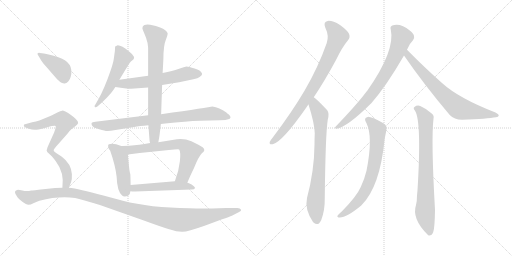
t = 0.00 s
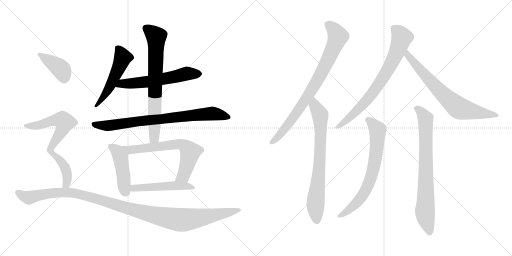
t = 2.60 s
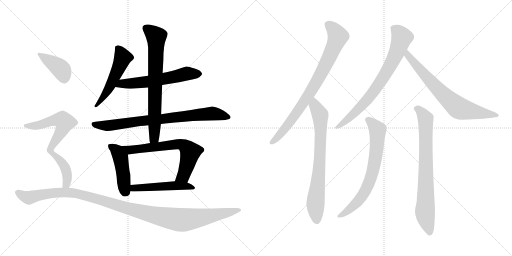
t = 5.21 s
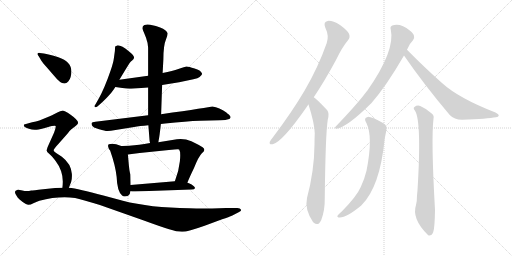
t = 7.81 s
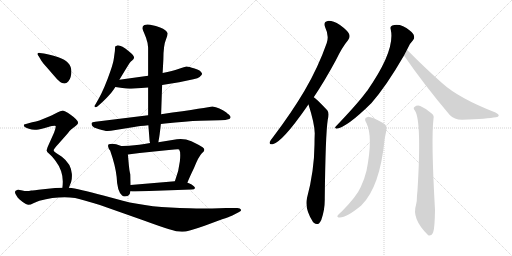
t = 10.41 s
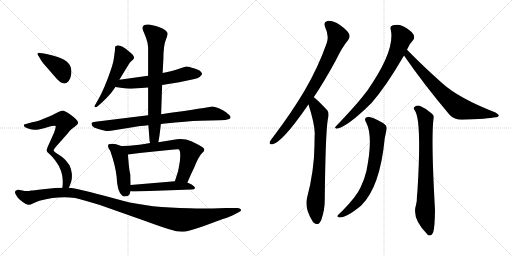
t = 13.01 s

The animated SVG that drew these frames (rendered in a browser with its animation timeline set to each time). Animation: 16 CSS @keyframes rules; one cycle of 13.01 s.

<svg version="1.1" viewBox="0 0 2048 1024" xmlns="http://www.w3.org/2000/svg">
  <g stroke="lightgray" stroke-dasharray="1,1" stroke-width="1" transform="scale(4, 4)">
    <line x1="0" y1="0" x2="256" y2="256"></line>
    <line x1="256" y1="0" x2="0" y2="256"></line>
    <line x1="128" y1="0" x2="128" y2="256"></line>
    <line x1="0" y1="128" x2="256" y2="128"></line>
    <line x1="256" y1="0" x2="512" y2="256"></line>
    <line x1="512" y1="0" x2="256" y2="256"></line>
    <line x1="384" y1="0" x2="384" y2="256"></line>
    <line x1="256" y1="128" x2="512" y2="128"></line>
  </g>
<g transform="scale(1, -1) translate(0, -850)">
   <style type="text/css">
    @keyframes keyframes0 {
      from {
       stroke: black;
       stroke-dashoffset: 524;
       stroke-width: 128;
       }
       63% {
       animation-timing-function: step-end;
       stroke: black;
       stroke-dashoffset: 0;
       stroke-width: 128;
       }
       to {
       stroke: black;
       stroke-width: 1024;
       }
       }
       #make-me-a-hanzi-animation-0 {
         animation: keyframes0 0.676432s both;
         animation-delay: 0.000000s;
         animation-timing-function: linear;
       }
    @keyframes keyframes1 {
      from {
       stroke: black;
       stroke-dashoffset: 593;
       stroke-width: 128;
       }
       66% {
       animation-timing-function: step-end;
       stroke: black;
       stroke-dashoffset: 0;
       stroke-width: 128;
       }
       to {
       stroke: black;
       stroke-width: 1024;
       }
       }
       #make-me-a-hanzi-animation-1 {
         animation: keyframes1 0.732585s both;
         animation-delay: 0.676432s;
         animation-timing-function: linear;
       }
    @keyframes keyframes2 {
      from {
       stroke: black;
       stroke-dashoffset: 799;
       stroke-width: 128;
       }
       72% {
       animation-timing-function: step-end;
       stroke: black;
       stroke-dashoffset: 0;
       stroke-width: 128;
       }
       to {
       stroke: black;
       stroke-width: 1024;
       }
       }
       #make-me-a-hanzi-animation-2 {
         animation: keyframes2 0.900228s both;
         animation-delay: 1.409017s;
         animation-timing-function: linear;
       }
    @keyframes keyframes3 {
      from {
       stroke: black;
       stroke-dashoffset: 732;
       stroke-width: 128;
       }
       70% {
       animation-timing-function: step-end;
       stroke: black;
       stroke-dashoffset: 0;
       stroke-width: 128;
       }
       to {
       stroke: black;
       stroke-width: 1024;
       }
       }
       #make-me-a-hanzi-animation-3 {
         animation: keyframes3 0.845703s both;
         animation-delay: 2.309245s;
         animation-timing-function: linear;
       }
    @keyframes keyframes4 {
      from {
       stroke: black;
       stroke-dashoffset: 456;
       stroke-width: 128;
       }
       60% {
       animation-timing-function: step-end;
       stroke: black;
       stroke-dashoffset: 0;
       stroke-width: 128;
       }
       to {
       stroke: black;
       stroke-width: 1024;
       }
       }
       #make-me-a-hanzi-animation-4 {
         animation: keyframes4 0.621094s both;
         animation-delay: 3.154948s;
         animation-timing-function: linear;
       }
    @keyframes keyframes5 {
      from {
       stroke: black;
       stroke-dashoffset: 666;
       stroke-width: 128;
       }
       68% {
       animation-timing-function: step-end;
       stroke: black;
       stroke-dashoffset: 0;
       stroke-width: 128;
       }
       to {
       stroke: black;
       stroke-width: 1024;
       }
       }
       #make-me-a-hanzi-animation-5 {
         animation: keyframes5 0.791992s both;
         animation-delay: 3.776042s;
         animation-timing-function: linear;
       }
    @keyframes keyframes6 {
      from {
       stroke: black;
       stroke-dashoffset: 505;
       stroke-width: 128;
       }
       62% {
       animation-timing-function: step-end;
       stroke: black;
       stroke-dashoffset: 0;
       stroke-width: 128;
       }
       to {
       stroke: black;
       stroke-width: 1024;
       }
       }
       #make-me-a-hanzi-animation-6 {
         animation: keyframes6 0.660970s both;
         animation-delay: 4.568034s;
         animation-timing-function: linear;
       }
    @keyframes keyframes7 {
      from {
       stroke: black;
       stroke-dashoffset: 397;
       stroke-width: 128;
       }
       56% {
       animation-timing-function: step-end;
       stroke: black;
       stroke-dashoffset: 0;
       stroke-width: 128;
       }
       to {
       stroke: black;
       stroke-width: 1024;
       }
       }
       #make-me-a-hanzi-animation-7 {
         animation: keyframes7 0.573079s both;
         animation-delay: 5.229004s;
         animation-timing-function: linear;
       }
    @keyframes keyframes8 {
      from {
       stroke: black;
       stroke-dashoffset: 716;
       stroke-width: 128;
       }
       70% {
       animation-timing-function: step-end;
       stroke: black;
       stroke-dashoffset: 0;
       stroke-width: 128;
       }
       to {
       stroke: black;
       stroke-width: 1024;
       }
       }
       #make-me-a-hanzi-animation-8 {
         animation: keyframes8 0.832682s both;
         animation-delay: 5.802083s;
         animation-timing-function: linear;
       }
    @keyframes keyframes9 {
      from {
       stroke: black;
       stroke-dashoffset: 1166;
       stroke-width: 128;
       }
       79% {
       animation-timing-function: step-end;
       stroke: black;
       stroke-dashoffset: 0;
       stroke-width: 128;
       }
       to {
       stroke: black;
       stroke-width: 1024;
       }
       }
       #make-me-a-hanzi-animation-9 {
         animation: keyframes9 1.198893s both;
         animation-delay: 6.634765s;
         animation-timing-function: linear;
       }
    @keyframes keyframes10 {
      from {
       stroke: black;
       stroke-dashoffset: 819;
       stroke-width: 128;
       }
       73% {
       animation-timing-function: step-end;
       stroke: black;
       stroke-dashoffset: 0;
       stroke-width: 128;
       }
       to {
       stroke: black;
       stroke-width: 1024;
       }
       }
       #make-me-a-hanzi-animation-10 {
         animation: keyframes10 0.916504s both;
         animation-delay: 7.833658s;
         animation-timing-function: linear;
       }
    @keyframes keyframes11 {
      from {
       stroke: black;
       stroke-dashoffset: 747;
       stroke-width: 128;
       }
       71% {
       animation-timing-function: step-end;
       stroke: black;
       stroke-dashoffset: 0;
       stroke-width: 128;
       }
       to {
       stroke: black;
       stroke-width: 1024;
       }
       }
       #make-me-a-hanzi-animation-11 {
         animation: keyframes11 0.857910s both;
         animation-delay: 8.750162s;
         animation-timing-function: linear;
       }
    @keyframes keyframes12 {
      from {
       stroke: black;
       stroke-dashoffset: 757;
       stroke-width: 128;
       }
       71% {
       animation-timing-function: step-end;
       stroke: black;
       stroke-dashoffset: 0;
       stroke-width: 128;
       }
       to {
       stroke: black;
       stroke-width: 1024;
       }
       }
       #make-me-a-hanzi-animation-12 {
         animation: keyframes12 0.866048s both;
         animation-delay: 9.608072s;
         animation-timing-function: linear;
       }
    @keyframes keyframes13 {
      from {
       stroke: black;
       stroke-dashoffset: 719;
       stroke-width: 128;
       }
       70% {
       animation-timing-function: step-end;
       stroke: black;
       stroke-dashoffset: 0;
       stroke-width: 128;
       }
       to {
       stroke: black;
       stroke-width: 1024;
       }
       }
       #make-me-a-hanzi-animation-13 {
         animation: keyframes13 0.835124s both;
         animation-delay: 10.474120s;
         animation-timing-function: linear;
       }
    @keyframes keyframes14 {
      from {
       stroke: black;
       stroke-dashoffset: 708;
       stroke-width: 128;
       }
       70% {
       animation-timing-function: step-end;
       stroke: black;
       stroke-dashoffset: 0;
       stroke-width: 128;
       }
       to {
       stroke: black;
       stroke-width: 1024;
       }
       }
       #make-me-a-hanzi-animation-14 {
         animation: keyframes14 0.826172s both;
         animation-delay: 11.309244s;
         animation-timing-function: linear;
       }
    @keyframes keyframes15 {
      from {
       stroke: black;
       stroke-dashoffset: 770;
       stroke-width: 128;
       }
       71% {
       animation-timing-function: step-end;
       stroke: black;
       stroke-dashoffset: 0;
       stroke-width: 128;
       }
       to {
       stroke: black;
       stroke-width: 1024;
       }
       }
       #make-me-a-hanzi-animation-15 {
         animation: keyframes15 0.876628s both;
         animation-delay: 12.135416s;
         animation-timing-function: linear;
       }
</style>
<path d="M 477.5 531.5 Q 507.5 581.5 518.5 598.5 Q 523.5 605.5 528.5 608.5 Q 548.5 620.5 517.5 643.5 Q 482.5 671.5 468.5 668.5 Q 461.5 665.5 460.5 664.5 L 459.5 646.5 L 455.5 617.5 Q 453.5 600.5 442.5 568.5 Q 417.5 495.5 393.5 453.5 L 381.5 432.5 Q 375.5 425.5 379.5 422.5 Q 383.5 419.5 389.5 424.5 Q 417.5 448.5 433.5 466.5 Q 443.5 475.5 461.5 502.5 L 477.5 531.5 Z" fill="lightgray"></path> 
<path d="M 592.5 547.5 L 477.5 531.5 C 447.5 527.5 431.5 506.5 461.5 502.5 L 489.5 498.5 Q 509.5 494.5 524.5 495.5 L 592.5 500.5 L 648.5 510.5 L 716.5 521.5 L 773.5 533.5 Q 792.5 537.5 798.5 542.5 Q 809.5 550.5 808.5 555.5 Q 802.5 570.5 778.5 576.5 Q 754.5 584.5 746.5 584.5 Q 739.5 583.5 713.5 574.5 Q 691.5 566.5 650.5 558.5 L 592.5 547.5 Z" fill="lightgray"></path> 
<path d="M 592.5 389.5 L 381.5 363.5 Q 367.5 361.5 366.5 358.5 Q 365.5 355.5 367.5 349.5 Q 370.5 340.5 396.5 333.5 Q 423.5 325.5 430.5 326.5 L 443.5 327.5 L 536.5 342.5 Q 557.5 346.5 593.5 349.5 L 643.5 354.5 L 660.5 356.5 Q 746.5 365.5 799.5 367.5 L 879.5 369.5 Q 906.5 370.5 913.5 373.5 Q 920.5 375.5 921.5 379.5 Q 923.5 382.5 919.5 387.5 Q 916.5 391.5 912.5 394.5 Q 909.5 396.5 905.5 400.5 Q 877.5 421.5 849.5 424.5 Q 837.5 421.5 644.5 393.5 L 592.5 389.5 Z" fill="lightgray"></path> 
<path d="M 569.5 737.5 Q 570.5 731.5 576.5 718.5 L 584.5 698.5 L 587.5 687.5 Q 589.5 682.5 590.5 676.5 L 591.5 667.5 Q 592.5 664.5 592.5 656.5 L 592.5 547.5 L 592.5 500.5 L 592.5 389.5 L 593.5 349.5 L 598.5 285.5 L 600.5 278.5 C 605.5 248.5 628.5 251.5 633.5 281.5 L 634.5 288.5 Q 637.5 300.5 643.5 354.5 L 644.5 393.5 L 648.5 510.5 L 650.5 558.5 L 653.5 613.5 Q 653.5 669.5 664.5 694.5 Q 671.5 712.5 670.5 717.5 Q 666.5 730.5 640.5 740.5 L 623.5 746.5 L 600.5 751.5 Q 586.5 753.5 577.5 750.5 Q 569.5 746.5 569.5 737.5 Z" fill="lightgray"></path> 
<path d="M 521.5 151.5 Q 521.5 152.5 519.5 160.5 Q 517.5 168.5 515.5 188.5 L 511.5 232.5 C 508.5 262.5 508.5 264.5 490.5 266.5 Q 487.5 265.5 479.5 268.5 L 464.5 273.5 Q 445.5 276.5 435.5 273.5 Q 431.5 272.5 432.5 264.5 Q 433.5 256.5 440.5 248.5 Q 461.5 188.5 466.5 143.5 Q 468.5 86.5 487.5 69.5 Q 495.5 60.5 512.5 67.5 Q 521.5 74.5 521.5 85.5 L 522.5 110.5 L 521.5 151.5 Z" fill="lightgray"></path> 
<path d="M 511.5 232.5 L 558.5 238.5 L 675.5 250.5 Q 713.5 254.5 716.5 252.5 Q 723.5 243.5 719.5 205.5 Q 715.5 166.5 699.5 125.5 C 689.5 97.5 738.5 91.5 749.5 119.5 Q 757.5 140.5 776.5 179.5 Q 794.5 224.5 807.5 237.5 Q 825.5 250.5 810.5 261.5 Q 795.5 271.5 765.5 285.5 Q 737.5 297.5 707.5 293.5 L 633.5 281.5 L 600.5 278.5 L 577.5 274.5 Q 556.5 270.5 537.5 269.5 Q 519.5 267.5 490.5 266.5 C 460.5 265.5 481.5 228.5 511.5 232.5 Z" fill="lightgray"></path> 
<path d="M 699.5 125.5 L 522.5 110.5 C 492.5 107.5 491.5 88.5 521.5 85.5 Q 528.5 84.5 540.5 84.5 L 766.5 92.5 Q 777.5 92.5 780.5 98.5 Q 779.5 104.5 766.5 112.5 Q 753.5 119.5 749.5 119.5 L 699.5 125.5 Z" fill="lightgray"></path> 
<path d="M 155.5 624.5 L 165.5 607.5 Q 169.5 600.5 189.5 578.5 L 214.5 549.5 Q 244.5 512.5 259.5 516.5 Q 276.5 521.5 282.5 542.5 Q 298.5 600.5 233.5 621.5 Q 192.5 634.5 175.5 636.5 L 159.5 638.5 Q 142.5 639.5 155.5 624.5 Z" fill="lightgray"></path> 
<path d="M 275.5 99.5 L 284.5 122.5 Q 288.5 133.5 287.5 154.5 Q 284.5 195.5 247.5 223.5 L 224.5 238.5 Q 214.5 244.5 214.5 249.5 Q 214.5 254.5 232.5 273.5 L 270.5 316.5 Q 278.5 328.5 285.5 333.5 L 302.5 346.5 Q 310.5 353.5 312.5 358.5 Q 312.5 370.5 282.5 391.5 Q 255.5 408.5 248.5 407.5 Q 241.5 406.5 231.5 401.5 Q 221.5 395.5 196.5 384.5 L 157.5 368.5 Q 144.5 363.5 128.5 361.5 L 96.5 352.5 Q 95.5 351.5 95.5 349.5 Q 93.5 341.5 112.5 336.5 Q 134.5 328.5 146.5 331.5 Q 159.5 333.5 189.5 341.5 Q 219.5 349.5 222.5 346.5 Q 224.5 342.5 216.5 320.5 L 190.5 262.5 Q 187.5 254.5 186.5 248.5 Q 186.5 242.5 196.5 235.5 Q 206.5 227.5 222.5 206.5 Q 258.5 159.5 249.5 99.5 C 246.5 69.5 264.5 71.5 275.5 99.5 Z" fill="lightgray"></path> 
<path d="M 249.5 99.5 L 220.5 98.5 L 172.5 93.5 Q 131.5 88.5 124.5 88.5 Q 107.5 84.5 89.5 88.5 Q 71.5 92.5 68.5 90.5 Q 60.5 88.5 60.5 84.5 Q 57.5 79.5 70.5 60.5 Q 74.5 55.5 89.5 43.5 Q 105.5 31.5 113.5 31.5 Q 122.5 31.5 133.5 37.5 Q 144.5 43.5 157.5 47.5 Q 234.5 67.5 300.5 58.5 Q 326.5 52.5 399.5 30.5 L 572.5 -30.5 Q 643.5 -56.5 676.5 -66.5 Q 710.5 -77.5 730.5 -76.5 Q 750.5 -76.5 818.5 -52.5 L 888.5 -26.5 Q 916.5 -17.5 929.5 -11.5 L 954.5 1.5 Q 966.5 6.5 963.5 12.5 Q 961.5 18.5 949.5 18.5 L 904.5 18.5 L 848.5 16.5 Q 803.5 14.5 757.5 17.5 Q 599.5 19.5 491.5 47.5 L 413.5 68.5 Q 313.5 95.5 275.5 99.5 L 249.5 99.5 Z" fill="lightgray"></path> 
<path d="M 1255.0 461.5 Q 1298.0 525.5 1344.0 610.5 Q 1369.0 662.5 1392.0 689.5 Q 1402.0 701.5 1396.0 715.5 Q 1390.0 728.5 1360.0 750.5 Q 1330.0 768.5 1311.0 766.5 Q 1292.0 763.5 1301.0 740.5 Q 1317.0 707.5 1307.0 678.5 Q 1273.0 581.5 1218.0 487.5 Q 1166.0 399.5 1091.0 300.5 Q 1081.0 288.5 1079.0 282.5 Q 1076.0 269.5 1091.0 273.5 Q 1130.0 283.5 1226.0 421.5 Q 1230.0 427.5 1234.0 432.5 L 1255.0 461.5 Z" fill="lightgray"></path> 
<path d="M 1234.0 432.5 Q 1258.0 357.5 1259.0 317.5 Q 1258.0 295.5 1258.0 272.5 Q 1257.0 166.5 1228.0 58.5 Q 1218.0 13.5 1252.0 -37.5 Q 1253.0 -37.5 1255.0 -40.5 Q 1273.0 -56.5 1285.0 -29.5 Q 1300.0 10.5 1299.0 57.5 Q 1302.0 313.5 1311.0 371.5 Q 1318.0 398.5 1309.0 409.5 Q 1264.0 457.5 1255.0 461.5 C 1231.0 480.5 1225.0 461.5 1234.0 432.5 Z" fill="lightgray"></path> 
<path d="M 1628.0 651.5 Q 1637.0 675.5 1652.0 689.5 Q 1659.0 696.5 1656.0 706.5 Q 1655.0 716.5 1639.0 728.5 Q 1603.0 758.5 1569.0 748.5 Q 1559.0 744.5 1563.0 732.5 Q 1582.0 648.5 1469.0 487.5 Q 1466.0 484.5 1464.0 481.5 Q 1430.0 435.5 1343.0 344.5 Q 1336.0 337.5 1346.0 335.5 Q 1388.0 341.5 1486.0 438.5 Q 1546.0 507.5 1616.0 628.5 L 1628.0 651.5 Z" fill="lightgray"></path> 
<path d="M 1616.0 628.5 Q 1695.0 513.5 1799.0 390.5 Q 1817.0 371.5 1848.0 371.5 Q 1951.0 375.5 1984.0 381.5 Q 1994.0 382.5 1995.0 388.5 Q 1996.0 392.5 1982.0 400.5 Q 1835.0 457.5 1768.0 518.5 Q 1702.0 576.5 1628.0 651.5 C 1607.0 672.5 1599.0 653.5 1616.0 628.5 Z" fill="lightgray"></path> 
<path d="M 1466.0 357.5 Q 1493.0 303.5 1466.0 167.5 Q 1459.0 137.5 1443.0 102.5 Q 1427.0 65.5 1368.0 5.5 Q 1353.0 -6.5 1350.0 -12.5 Q 1347.0 -19.5 1359.0 -19.5 Q 1387.0 -19.5 1445.0 28.5 Q 1520.0 101.5 1539.0 297.5 Q 1543.0 316.5 1545.0 327.5 Q 1552.0 346.5 1532.0 358.5 Q 1486.0 383.5 1471.0 382.5 Q 1452.0 379.5 1466.0 357.5 Z" fill="lightgray"></path> 
<path d="M 1660.0 407.5 Q 1687.0 365.5 1670.0 89.5 L 1668.0 68.5 Q 1668.0 43.5 1664.0 30.5 Q 1646.0 -23.5 1710.0 -87.5 Q 1711.0 -88.5 1715.0 -91.5 Q 1728.0 -92.5 1733.0 -77.5 Q 1739.0 -59.5 1740.0 10.5 Q 1724.0 292.5 1734.0 375.5 Q 1737.0 388.5 1728.0 395.5 Q 1703.0 417.5 1681.0 426.5 Q 1668.0 430.5 1658.0 422.5 Q 1651.0 418.5 1660.0 407.5 Z" fill="lightgray"></path> 
      <clipPath id="make-me-a-hanzi-clip-0">
      <path d="M 477.5 531.5 Q 507.5 581.5 518.5 598.5 Q 523.5 605.5 528.5 608.5 Q 548.5 620.5 517.5 643.5 Q 482.5 671.5 468.5 668.5 Q 461.5 665.5 460.5 664.5 L 459.5 646.5 L 455.5 617.5 Q 453.5 600.5 442.5 568.5 Q 417.5 495.5 393.5 453.5 L 381.5 432.5 Q 375.5 425.5 379.5 422.5 Q 383.5 419.5 389.5 424.5 Q 417.5 448.5 433.5 466.5 Q 443.5 475.5 461.5 502.5 L 477.5 531.5 Z" fill="lightgray"></path>
      </clipPath>
      <path clip-path="url(#make-me-a-hanzi-clip-0)" d="M 467.5 659.5 L 482.5 640.5 L 488.5 612.5 L 438.5 503.5 L 403.5 447.5 L 383.5 426.5 " fill="none" id="make-me-a-hanzi-animation-0" stroke-dasharray="396 792" stroke-linecap="round"></path>

      <clipPath id="make-me-a-hanzi-clip-1">
      <path d="M 592.5 547.5 L 477.5 531.5 C 447.5 527.5 431.5 506.5 461.5 502.5 L 489.5 498.5 Q 509.5 494.5 524.5 495.5 L 592.5 500.5 L 648.5 510.5 L 716.5 521.5 L 773.5 533.5 Q 792.5 537.5 798.5 542.5 Q 809.5 550.5 808.5 555.5 Q 802.5 570.5 778.5 576.5 Q 754.5 584.5 746.5 584.5 Q 739.5 583.5 713.5 574.5 Q 691.5 566.5 650.5 558.5 L 592.5 547.5 Z" fill="lightgray"></path>
      </clipPath>
      <path clip-path="url(#make-me-a-hanzi-clip-1)" d="M 468.5 504.5 L 488.5 516.5 L 584.5 522.5 L 747.5 556.5 L 798.5 555.5 " fill="none" id="make-me-a-hanzi-animation-1" stroke-dasharray="465 930" stroke-linecap="round"></path>

      <clipPath id="make-me-a-hanzi-clip-2">
      <path d="M 592.5 389.5 L 381.5 363.5 Q 367.5 361.5 366.5 358.5 Q 365.5 355.5 367.5 349.5 Q 370.5 340.5 396.5 333.5 Q 423.5 325.5 430.5 326.5 L 443.5 327.5 L 536.5 342.5 Q 557.5 346.5 593.5 349.5 L 643.5 354.5 L 660.5 356.5 Q 746.5 365.5 799.5 367.5 L 879.5 369.5 Q 906.5 370.5 913.5 373.5 Q 920.5 375.5 921.5 379.5 Q 923.5 382.5 919.5 387.5 Q 916.5 391.5 912.5 394.5 Q 909.5 396.5 905.5 400.5 Q 877.5 421.5 849.5 424.5 Q 837.5 421.5 644.5 393.5 L 592.5 389.5 Z" fill="lightgray"></path>
      </clipPath>
      <path clip-path="url(#make-me-a-hanzi-clip-2)" d="M 376.5 355.5 L 382.5 350.5 L 428.5 347.5 L 848.5 396.5 L 913.5 381.5 " fill="none" id="make-me-a-hanzi-animation-2" stroke-dasharray="671 1342" stroke-linecap="round"></path>

      <clipPath id="make-me-a-hanzi-clip-3">
      <path d="M 569.5 737.5 Q 570.5 731.5 576.5 718.5 L 584.5 698.5 L 587.5 687.5 Q 589.5 682.5 590.5 676.5 L 591.5 667.5 Q 592.5 664.5 592.5 656.5 L 592.5 547.5 L 592.5 500.5 L 592.5 389.5 L 593.5 349.5 L 598.5 285.5 L 600.5 278.5 C 605.5 248.5 628.5 251.5 633.5 281.5 L 634.5 288.5 Q 637.5 300.5 643.5 354.5 L 644.5 393.5 L 648.5 510.5 L 650.5 558.5 L 653.5 613.5 Q 653.5 669.5 664.5 694.5 Q 671.5 712.5 670.5 717.5 Q 666.5 730.5 640.5 740.5 L 623.5 746.5 L 600.5 751.5 Q 586.5 753.5 577.5 750.5 Q 569.5 746.5 569.5 737.5 Z" fill="lightgray"></path>
      </clipPath>
      <path clip-path="url(#make-me-a-hanzi-clip-3)" d="M 584.5 737.5 L 624.5 703.5 L 617.5 302.5 L 605.5 283.5 " fill="none" id="make-me-a-hanzi-animation-3" stroke-dasharray="604 1208" stroke-linecap="round"></path>

      <clipPath id="make-me-a-hanzi-clip-4">
      <path d="M 521.5 151.5 Q 521.5 152.5 519.5 160.5 Q 517.5 168.5 515.5 188.5 L 511.5 232.5 C 508.5 262.5 508.5 264.5 490.5 266.5 Q 487.5 265.5 479.5 268.5 L 464.5 273.5 Q 445.5 276.5 435.5 273.5 Q 431.5 272.5 432.5 264.5 Q 433.5 256.5 440.5 248.5 Q 461.5 188.5 466.5 143.5 Q 468.5 86.5 487.5 69.5 Q 495.5 60.5 512.5 67.5 Q 521.5 74.5 521.5 85.5 L 522.5 110.5 L 521.5 151.5 Z" fill="lightgray"></path>
      </clipPath>
      <path clip-path="url(#make-me-a-hanzi-clip-4)" d="M 442.5 266.5 L 472.5 240.5 L 481.5 222.5 L 501.5 83.5 " fill="none" id="make-me-a-hanzi-animation-4" stroke-dasharray="328 656" stroke-linecap="round"></path>

      <clipPath id="make-me-a-hanzi-clip-5">
      <path d="M 511.5 232.5 L 558.5 238.5 L 675.5 250.5 Q 713.5 254.5 716.5 252.5 Q 723.5 243.5 719.5 205.5 Q 715.5 166.5 699.5 125.5 C 689.5 97.5 738.5 91.5 749.5 119.5 Q 757.5 140.5 776.5 179.5 Q 794.5 224.5 807.5 237.5 Q 825.5 250.5 810.5 261.5 Q 795.5 271.5 765.5 285.5 Q 737.5 297.5 707.5 293.5 L 633.5 281.5 L 600.5 278.5 L 577.5 274.5 Q 556.5 270.5 537.5 269.5 Q 519.5 267.5 490.5 266.5 C 460.5 265.5 481.5 228.5 511.5 232.5 Z" fill="lightgray"></path>
      </clipPath>
      <path clip-path="url(#make-me-a-hanzi-clip-5)" d="M 499.5 264.5 L 520.5 250.5 L 688.5 271.5 L 728.5 272.5 L 738.5 266.5 L 760.5 242.5 L 751.5 199.5 L 733.5 146.5 L 706.5 130.5 " fill="none" id="make-me-a-hanzi-animation-5" stroke-dasharray="538 1076" stroke-linecap="round"></path>

      <clipPath id="make-me-a-hanzi-clip-6">
      <path d="M 699.5 125.5 L 522.5 110.5 C 492.5 107.5 491.5 88.5 521.5 85.5 Q 528.5 84.5 540.5 84.5 L 766.5 92.5 Q 777.5 92.5 780.5 98.5 Q 779.5 104.5 766.5 112.5 Q 753.5 119.5 749.5 119.5 L 699.5 125.5 Z" fill="lightgray"></path>
      </clipPath>
      <path clip-path="url(#make-me-a-hanzi-clip-6)" d="M 526.5 91.5 L 545.5 98.5 L 693.5 108.5 L 741.5 106.5 L 772.5 98.5 " fill="none" id="make-me-a-hanzi-animation-6" stroke-dasharray="377 754" stroke-linecap="round"></path>

      <clipPath id="make-me-a-hanzi-clip-7">
      <path d="M 155.5 624.5 L 165.5 607.5 Q 169.5 600.5 189.5 578.5 L 214.5 549.5 Q 244.5 512.5 259.5 516.5 Q 276.5 521.5 282.5 542.5 Q 298.5 600.5 233.5 621.5 Q 192.5 634.5 175.5 636.5 L 159.5 638.5 Q 142.5 639.5 155.5 624.5 Z" fill="lightgray"></path>
      </clipPath>
      <path clip-path="url(#make-me-a-hanzi-clip-7)" d="M 162.5 630.5 L 239.5 577.5 L 252.5 556.5 L 256.5 534.5 " fill="none" id="make-me-a-hanzi-animation-7" stroke-dasharray="269 538" stroke-linecap="round"></path>

      <clipPath id="make-me-a-hanzi-clip-8">
      <path d="M 275.5 99.5 L 284.5 122.5 Q 288.5 133.5 287.5 154.5 Q 284.5 195.5 247.5 223.5 L 224.5 238.5 Q 214.5 244.5 214.5 249.5 Q 214.5 254.5 232.5 273.5 L 270.5 316.5 Q 278.5 328.5 285.5 333.5 L 302.5 346.5 Q 310.5 353.5 312.5 358.5 Q 312.5 370.5 282.5 391.5 Q 255.5 408.5 248.5 407.5 Q 241.5 406.5 231.5 401.5 Q 221.5 395.5 196.5 384.5 L 157.5 368.5 Q 144.5 363.5 128.5 361.5 L 96.5 352.5 Q 95.5 351.5 95.5 349.5 Q 93.5 341.5 112.5 336.5 Q 134.5 328.5 146.5 331.5 Q 159.5 333.5 189.5 341.5 Q 219.5 349.5 222.5 346.5 Q 224.5 342.5 216.5 320.5 L 190.5 262.5 Q 187.5 254.5 186.5 248.5 Q 186.5 242.5 196.5 235.5 Q 206.5 227.5 222.5 206.5 Q 258.5 159.5 249.5 99.5 C 246.5 69.5 264.5 71.5 275.5 99.5 Z" fill="lightgray"></path>
      </clipPath>
      <path clip-path="url(#make-me-a-hanzi-clip-8)" d="M 103.5 348.5 L 160.5 350.5 L 228.5 371.5 L 248.5 370.5 L 258.5 361.5 L 246.5 328.5 L 200.5 252.5 L 215.5 230.5 L 244.5 205.5 L 264.5 171.5 L 269.5 137.5 L 265.5 113.5 L 256.5 107.5 " fill="none" id="make-me-a-hanzi-animation-8" stroke-dasharray="588 1176" stroke-linecap="round"></path>

      <clipPath id="make-me-a-hanzi-clip-9">
      <path d="M 249.5 99.5 L 220.5 98.5 L 172.5 93.5 Q 131.5 88.5 124.5 88.5 Q 107.5 84.5 89.5 88.5 Q 71.5 92.5 68.5 90.5 Q 60.5 88.5 60.5 84.5 Q 57.5 79.5 70.5 60.5 Q 74.5 55.5 89.5 43.5 Q 105.5 31.5 113.5 31.5 Q 122.5 31.5 133.5 37.5 Q 144.5 43.5 157.5 47.5 Q 234.5 67.5 300.5 58.5 Q 326.5 52.5 399.5 30.5 L 572.5 -30.5 Q 643.5 -56.5 676.5 -66.5 Q 710.5 -77.5 730.5 -76.5 Q 750.5 -76.5 818.5 -52.5 L 888.5 -26.5 Q 916.5 -17.5 929.5 -11.5 L 954.5 1.5 Q 966.5 6.5 963.5 12.5 Q 961.5 18.5 949.5 18.5 L 904.5 18.5 L 848.5 16.5 Q 803.5 14.5 757.5 17.5 Q 599.5 19.5 491.5 47.5 L 413.5 68.5 Q 313.5 95.5 275.5 99.5 L 249.5 99.5 Z" fill="lightgray"></path>
      </clipPath>
      <path clip-path="url(#make-me-a-hanzi-clip-9)" d="M 69.5 81.5 L 96.5 64.5 L 117.5 59.5 L 204.5 77.5 L 287.5 79.5 L 612.5 -9.5 L 726.5 -29.5 L 813.5 -18.5 L 954.5 10.5 " fill="none" id="make-me-a-hanzi-animation-9" stroke-dasharray="1038 2076" stroke-linecap="round"></path>

      <clipPath id="make-me-a-hanzi-clip-10">
      <path d="M 1255.0 461.5 Q 1298.0 525.5 1344.0 610.5 Q 1369.0 662.5 1392.0 689.5 Q 1402.0 701.5 1396.0 715.5 Q 1390.0 728.5 1360.0 750.5 Q 1330.0 768.5 1311.0 766.5 Q 1292.0 763.5 1301.0 740.5 Q 1317.0 707.5 1307.0 678.5 Q 1273.0 581.5 1218.0 487.5 Q 1166.0 399.5 1091.0 300.5 Q 1081.0 288.5 1079.0 282.5 Q 1076.0 269.5 1091.0 273.5 Q 1130.0 283.5 1226.0 421.5 Q 1230.0 427.5 1234.0 432.5 L 1255.0 461.5 Z" fill="lightgray"></path>
      </clipPath>
      <path clip-path="url(#make-me-a-hanzi-clip-10)" d="M 1313.0 750.5 L 1330.0 737.5 L 1352.0 705.5 L 1308.0 601.5 L 1263.0 516.5 L 1190.0 402.5 L 1123.0 315.5 L 1088.0 282.5 " fill="none" id="make-me-a-hanzi-animation-10" stroke-dasharray="691 1382" stroke-linecap="round"></path>

      <clipPath id="make-me-a-hanzi-clip-11">
      <path d="M 1234.0 432.5 Q 1258.0 357.5 1259.0 317.5 Q 1258.0 295.5 1258.0 272.5 Q 1257.0 166.5 1228.0 58.5 Q 1218.0 13.5 1252.0 -37.5 Q 1253.0 -37.5 1255.0 -40.5 Q 1273.0 -56.5 1285.0 -29.5 Q 1300.0 10.5 1299.0 57.5 Q 1302.0 313.5 1311.0 371.5 Q 1318.0 398.5 1309.0 409.5 Q 1264.0 457.5 1255.0 461.5 C 1231.0 480.5 1225.0 461.5 1234.0 432.5 Z" fill="lightgray"></path>
      </clipPath>
      <path clip-path="url(#make-me-a-hanzi-clip-11)" d="M 1254.0 454.5 L 1259.0 427.5 L 1281.0 391.5 L 1281.0 239.5 L 1262.0 36.5 L 1268.0 -28.5 " fill="none" id="make-me-a-hanzi-animation-11" stroke-dasharray="619 1238" stroke-linecap="round"></path>

      <clipPath id="make-me-a-hanzi-clip-12">
      <path d="M 1628.0 651.5 Q 1637.0 675.5 1652.0 689.5 Q 1659.0 696.5 1656.0 706.5 Q 1655.0 716.5 1639.0 728.5 Q 1603.0 758.5 1569.0 748.5 Q 1559.0 744.5 1563.0 732.5 Q 1582.0 648.5 1469.0 487.5 Q 1466.0 484.5 1464.0 481.5 Q 1430.0 435.5 1343.0 344.5 Q 1336.0 337.5 1346.0 335.5 Q 1388.0 341.5 1486.0 438.5 Q 1546.0 507.5 1616.0 628.5 L 1628.0 651.5 Z" fill="lightgray"></path>
      </clipPath>
      <path clip-path="url(#make-me-a-hanzi-clip-12)" d="M 1573.0 737.5 L 1588.0 727.5 L 1607.0 701.5 L 1583.0 633.5 L 1545.0 560.5 L 1464.0 444.5 L 1394.0 375.5 L 1349.0 341.5 " fill="none" id="make-me-a-hanzi-animation-12" stroke-dasharray="629 1258" stroke-linecap="round"></path>

      <clipPath id="make-me-a-hanzi-clip-13">
      <path d="M 1616.0 628.5 Q 1695.0 513.5 1799.0 390.5 Q 1817.0 371.5 1848.0 371.5 Q 1951.0 375.5 1984.0 381.5 Q 1994.0 382.5 1995.0 388.5 Q 1996.0 392.5 1982.0 400.5 Q 1835.0 457.5 1768.0 518.5 Q 1702.0 576.5 1628.0 651.5 C 1607.0 672.5 1599.0 653.5 1616.0 628.5 Z" fill="lightgray"></path>
      </clipPath>
      <path clip-path="url(#make-me-a-hanzi-clip-13)" d="M 1631.0 642.5 L 1631.0 628.5 L 1710.0 537.5 L 1776.0 468.5 L 1832.0 420.5 L 1988.0 387.5 " fill="none" id="make-me-a-hanzi-animation-13" stroke-dasharray="591 1182" stroke-linecap="round"></path>

      <clipPath id="make-me-a-hanzi-clip-14">
      <path d="M 1466.0 357.5 Q 1493.0 303.5 1466.0 167.5 Q 1459.0 137.5 1443.0 102.5 Q 1427.0 65.5 1368.0 5.5 Q 1353.0 -6.5 1350.0 -12.5 Q 1347.0 -19.5 1359.0 -19.5 Q 1387.0 -19.5 1445.0 28.5 Q 1520.0 101.5 1539.0 297.5 Q 1543.0 316.5 1545.0 327.5 Q 1552.0 346.5 1532.0 358.5 Q 1486.0 383.5 1471.0 382.5 Q 1452.0 379.5 1466.0 357.5 Z" fill="lightgray"></path>
      </clipPath>
      <path clip-path="url(#make-me-a-hanzi-clip-14)" d="M 1472.0 369.5 L 1497.0 348.5 L 1511.0 327.5 L 1504.0 230.5 L 1491.0 162.5 L 1454.0 73.5 L 1412.0 24.5 L 1357.0 -12.5 " fill="none" id="make-me-a-hanzi-animation-14" stroke-dasharray="580 1160" stroke-linecap="round"></path>

      <clipPath id="make-me-a-hanzi-clip-15">
      <path d="M 1660.0 407.5 Q 1687.0 365.5 1670.0 89.5 L 1668.0 68.5 Q 1668.0 43.5 1664.0 30.5 Q 1646.0 -23.5 1710.0 -87.5 Q 1711.0 -88.5 1715.0 -91.5 Q 1728.0 -92.5 1733.0 -77.5 Q 1739.0 -59.5 1740.0 10.5 Q 1724.0 292.5 1734.0 375.5 Q 1737.0 388.5 1728.0 395.5 Q 1703.0 417.5 1681.0 426.5 Q 1668.0 430.5 1658.0 422.5 Q 1651.0 418.5 1660.0 407.5 Z" fill="lightgray"></path>
      </clipPath>
      <path clip-path="url(#make-me-a-hanzi-clip-15)" d="M 1667.0 416.5 L 1695.0 389.5 L 1703.0 366.5 L 1700.0 8.5 L 1718.0 -82.5 " fill="none" id="make-me-a-hanzi-animation-15" stroke-dasharray="642 1284" stroke-linecap="round"></path>

</g>
</svg>
